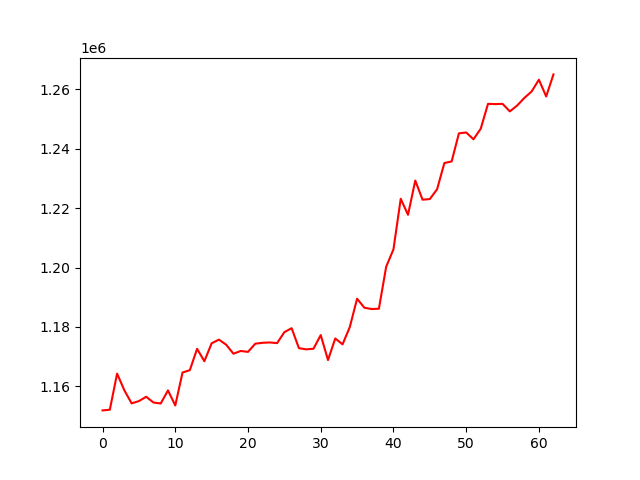

The file beside this chart, header and first rows:
, 0
0, 1151943
1, 1152170
2, 1164306
3, 1158698
4, 1154304
5, 1155072
6, 1156529
7, 1154596
8, 1154269
9, 1158669
10, 1153602
11, 1164687
12, 1165467
13, 1172646
14, 1168482
15, 1174506
16, 1175747
17, 1174026
18, 1171007
19, 1171929
20, 1171622
21, 1174374
22, 1174682
23, 1174790
24, 1174569
25, 1178255
26, 1179591
27, 1172883
28, 1172472
29, 1172678
30, 1177270
31, 1168878
32, 1176135
33, 1174151
34, 1179994
35, 1189502
36, 1186477
37, 1186030
38, 1186140
39, 1200269
40, 1206100
41, 1223114
42, 1217722
43, 1229237
44, 1222812
45, 1223011
46, 1226311
47, 1235128
48, 1235678
49, 1245107
50, 1245420
51, 1243117
52, 1246664
53, 1255039
54, 1254950
55, 1255040
56, 1252503
57, 1254455
58, 1257031
59, 1259211
... 3 more rows
